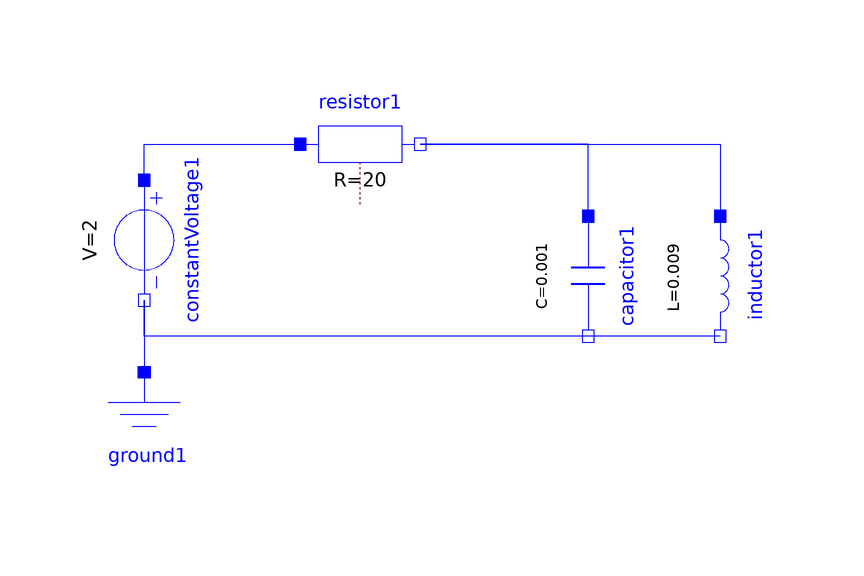

The component connection diagram of the Modelica model below, drawn from its own Placement and Line annotations.

model A4
  Modelica.Electrical.Analog.Basic.Resistor resistor1(R = 20) annotation(
    Placement(visible = true, transformation(origin = {-12, 40}, extent = {{-10, -10}, {10, 10}}, rotation = 0)));
  Modelica.Electrical.Analog.Basic.Capacitor capacitor1(C = 1000e-6, v(start = 0)) annotation(
    Placement(visible = true, transformation(origin = {26, 18}, extent = {{-10, -10}, {10, 10}}, rotation = -90)));
  Modelica.Electrical.Analog.Basic.Inductor inductor1(L = 9e-3, i(start = 0)) annotation(
    Placement(visible = true, transformation(origin = {48, 18}, extent = {{-10, -10}, {10, 10}}, rotation = -90)));
  Modelica.Electrical.Analog.Basic.Ground ground1 annotation(
    Placement(visible = true, transformation(origin = {-48, -8}, extent = {{-10, -10}, {10, 10}}, rotation = 0)));
  Modelica.Electrical.Analog.Sources.ConstantVoltage constantVoltage1(V = 2) annotation(
    Placement(visible = true, transformation(origin = {-48, 24}, extent = {{-10, -10}, {10, 10}}, rotation = -90)));
equation
  connect(capacitor1.n, constantVoltage1.n) annotation(
    Line(points = {{26, 8}, {-48, 8}, {-48, 14}, {-48, 14}, {-48, 14}}, color = {0, 0, 255}));
  connect(constantVoltage1.n, ground1.p) annotation(
    Line(points = {{-48, 14}, {-48, 14}, {-48, 2}, {-48, 2}}, color = {0, 0, 255}));
  connect(constantVoltage1.p, resistor1.p) annotation(
    Line(points = {{-48, 34}, {-48, 34}, {-48, 40}, {-22, 40}, {-22, 40}}, color = {0, 0, 255}));
  connect(capacitor1.p, resistor1.n) annotation(
    Line(points = {{26, 28}, {26, 28}, {26, 40}, {-2, 40}, {-2, 40}}, color = {0, 0, 255}));
  connect(resistor1.n, inductor1.p) annotation(
    Line(points = {{-2, 40}, {48, 40}, {48, 28}, {48, 28}}, color = {0, 0, 255}));
  connect(inductor1.n, capacitor1.n) annotation(
    Line(points = {{48, 8}, {26, 8}, {26, 8}, {26, 8}}, color = {0, 0, 255}));
  annotation(
    uses(Modelica(version = "3.2.2")),
    experiment(StartTime = 0, StopTime = 2, Tolerance = 1e-06, Interval = 0.0004));
end A4;